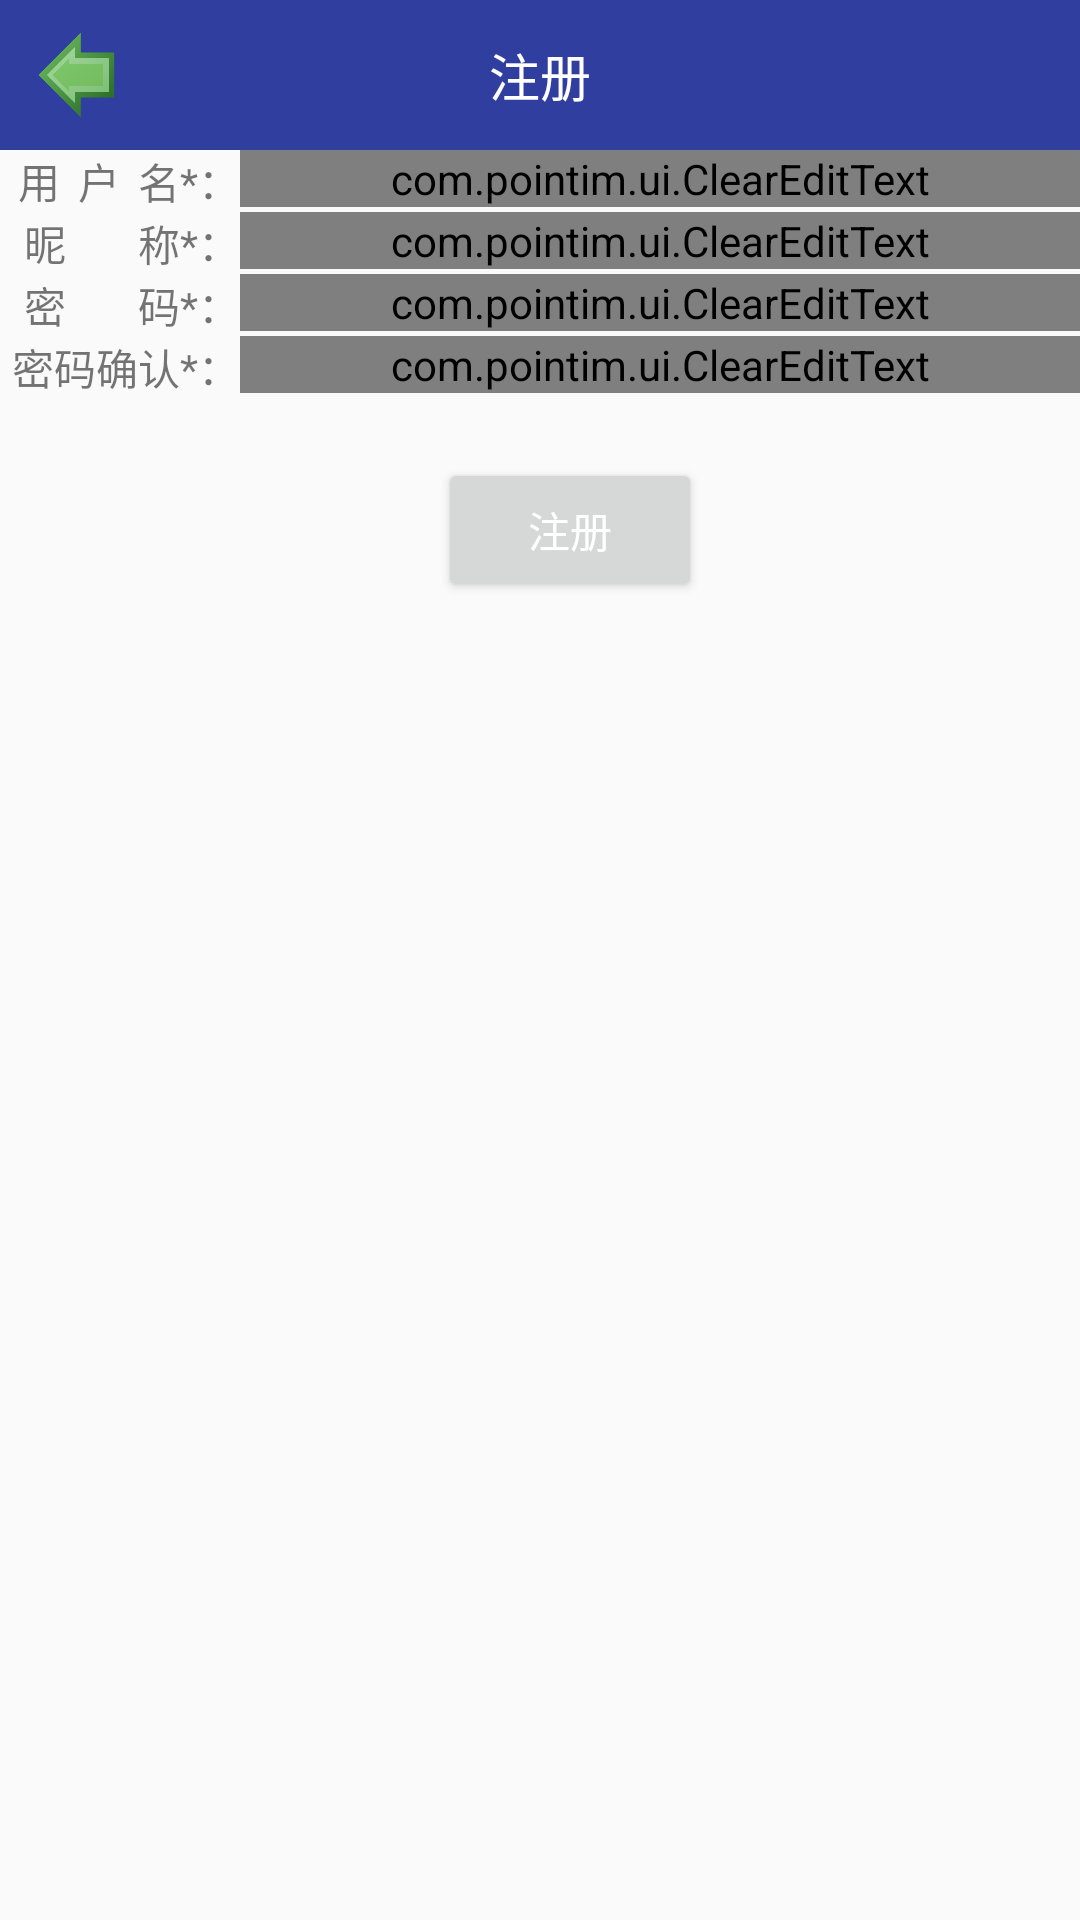

Produce the Android XML layout that renders to this screen, including the resource entries it uses.
<!-- AndroidManifest.xml: activity theme AppTheme -->
<!-- res/layout/activity_register.xml -->
<?xml version="1.0" encoding="utf-8"?>
<LinearLayout xmlns:android="http://schemas.android.com/apk/res/android"
    android:orientation="vertical" android:layout_width="match_parent"
    android:layout_height="match_parent">

    <LinearLayout
        android:layout_width="match_parent"
        android:layout_height="@dimen/title_bar_height"
        android:background="@color/titleBarColor">

        <ImageView
            android:id="@+id/bt_back"
            android:layout_width="50dp"
            android:layout_height="match_parent"
            android:padding="10dp"
            android:src="@drawable/bt_back"/>

        <TextView
            android:layout_width="wrap_content"
            android:layout_height="match_parent"
            android:layout_weight="1"
            android:textColor="@color/titleTextColor"
            android:gravity="center"
            android:textSize="@dimen/title_text_size"
            android:text="注册"/>

        <ImageView
            android:layout_width="50dp"
            android:layout_height="match_parent"/>
    </LinearLayout>

    <LinearLayout
        android:layout_width="match_parent"
        android:layout_height="wrap_content"
        android:orientation="horizontal" >

        <TextView
            android:layout_width="@dimen/dimen_80"
            android:layout_height="wrap_content"
            android:gravity="right"
            android:text="用&#160;&#160;户&#160;&#160;名*：" />

        <com.pointim.ui.ClearEditText
            android:id="@+id/et_username"
            android:layout_width="match_parent"
            android:layout_height="wrap_content"
            android:lines="1"
            android:hint="输入用户名" >
        </com.pointim.ui.ClearEditText>
    </LinearLayout>

    <LinearLayout
        android:layout_width="match_parent"
        android:layout_height="wrap_content"
        android:orientation="horizontal" >

        <TextView
            android:layout_width="@dimen/dimen_80"
            android:layout_height="wrap_content"
            android:gravity="right"
            android:text="昵&#160;&#160;&#160;&#160;&#160;&#160;&#160;&#160;称*：" />

        <com.pointim.ui.ClearEditText
            android:id="@+id/et_nickname"
            android:layout_width="match_parent"
            android:layout_height="wrap_content"
            android:lines="1"
            android:hint="输入昵称" >
        </com.pointim.ui.ClearEditText>
    </LinearLayout>

    <LinearLayout
        android:layout_width="match_parent"
        android:layout_height="wrap_content"
        android:orientation="horizontal" >

        <TextView
            android:layout_width="@dimen/dimen_80"
            android:layout_height="wrap_content"
            android:gravity="right"
            android:text="密&#160;&#160;&#160;&#160;&#160;&#160;&#160;&#160;码*：" />

        <com.pointim.ui.ClearEditText
            android:id="@+id/et_password"
            android:layout_width="match_parent"
            android:layout_height="wrap_content"
            android:hint="输入密码"
            android:lines="1"
            android:inputType="textPassword" >
        </com.pointim.ui.ClearEditText>
    </LinearLayout>

    <LinearLayout
        android:layout_width="match_parent"
        android:layout_height="wrap_content"
        android:orientation="horizontal" >

        <TextView
            android:layout_width="@dimen/dimen_80"
            android:layout_height="wrap_content"
            android:gravity="right"
            android:text="密码确认*：" />

        <com.pointim.ui.ClearEditText
            android:id="@+id/et_repassword"
            android:layout_width="match_parent"
            android:layout_height="wrap_content"
            android:hint="再次输入密码"
            android:lines="1"
            android:inputType="textPassword" >
        </com.pointim.ui.ClearEditText>
    </LinearLayout>

    <LinearLayout
        android:layout_width="match_parent"
        android:layout_height="wrap_content"
        android:layout_marginTop="@dimen/dimen_20"
        android:gravity="center_horizontal"
        android:orientation="horizontal" >

        <Button
            android:id="@+id/btn_register_ok"
            android:layout_width="wrap_content"
            android:layout_height="wrap_content"
            android:layout_gravity="right"
            android:layout_marginLeft="@dimen/dimen_20"
            android:textColor="@color/white"
            android:text="注册" />
    </LinearLayout>

</LinearLayout>
<!-- resources referenced by this layout -->
<resources>
  <color name="titleBarColor">#303F9F</color>
  <color name="titleTextColor">#ffffff</color>
  <color name="white">#ffffff</color>
  <dimen name="dimen_20">20dp</dimen>
  <dimen name="dimen_80">80dp</dimen>
  <dimen name="title_bar_height">50dp</dimen>
  <dimen name="title_text_size">17sp</dimen>
  <!-- drawable bt_back: png bitmap (drawable-hdpi, 9098 bytes) -->
  <style name="AppTheme" parent="Theme.AppCompat.Light.NoActionBar">
          
          <item name="colorPrimary">@color/colorPrimary</item>
          <item name="colorPrimaryDark">@color/colorPrimaryDark</item>
          <item name="colorAccent">@color/colorAccent</item>
      </style>
  <color name="colorPrimary">#3F51B5</color>
  <color name="colorPrimaryDark">#303F9F</color>
  <color name="colorAccent">#FF4081</color>
</resources>
